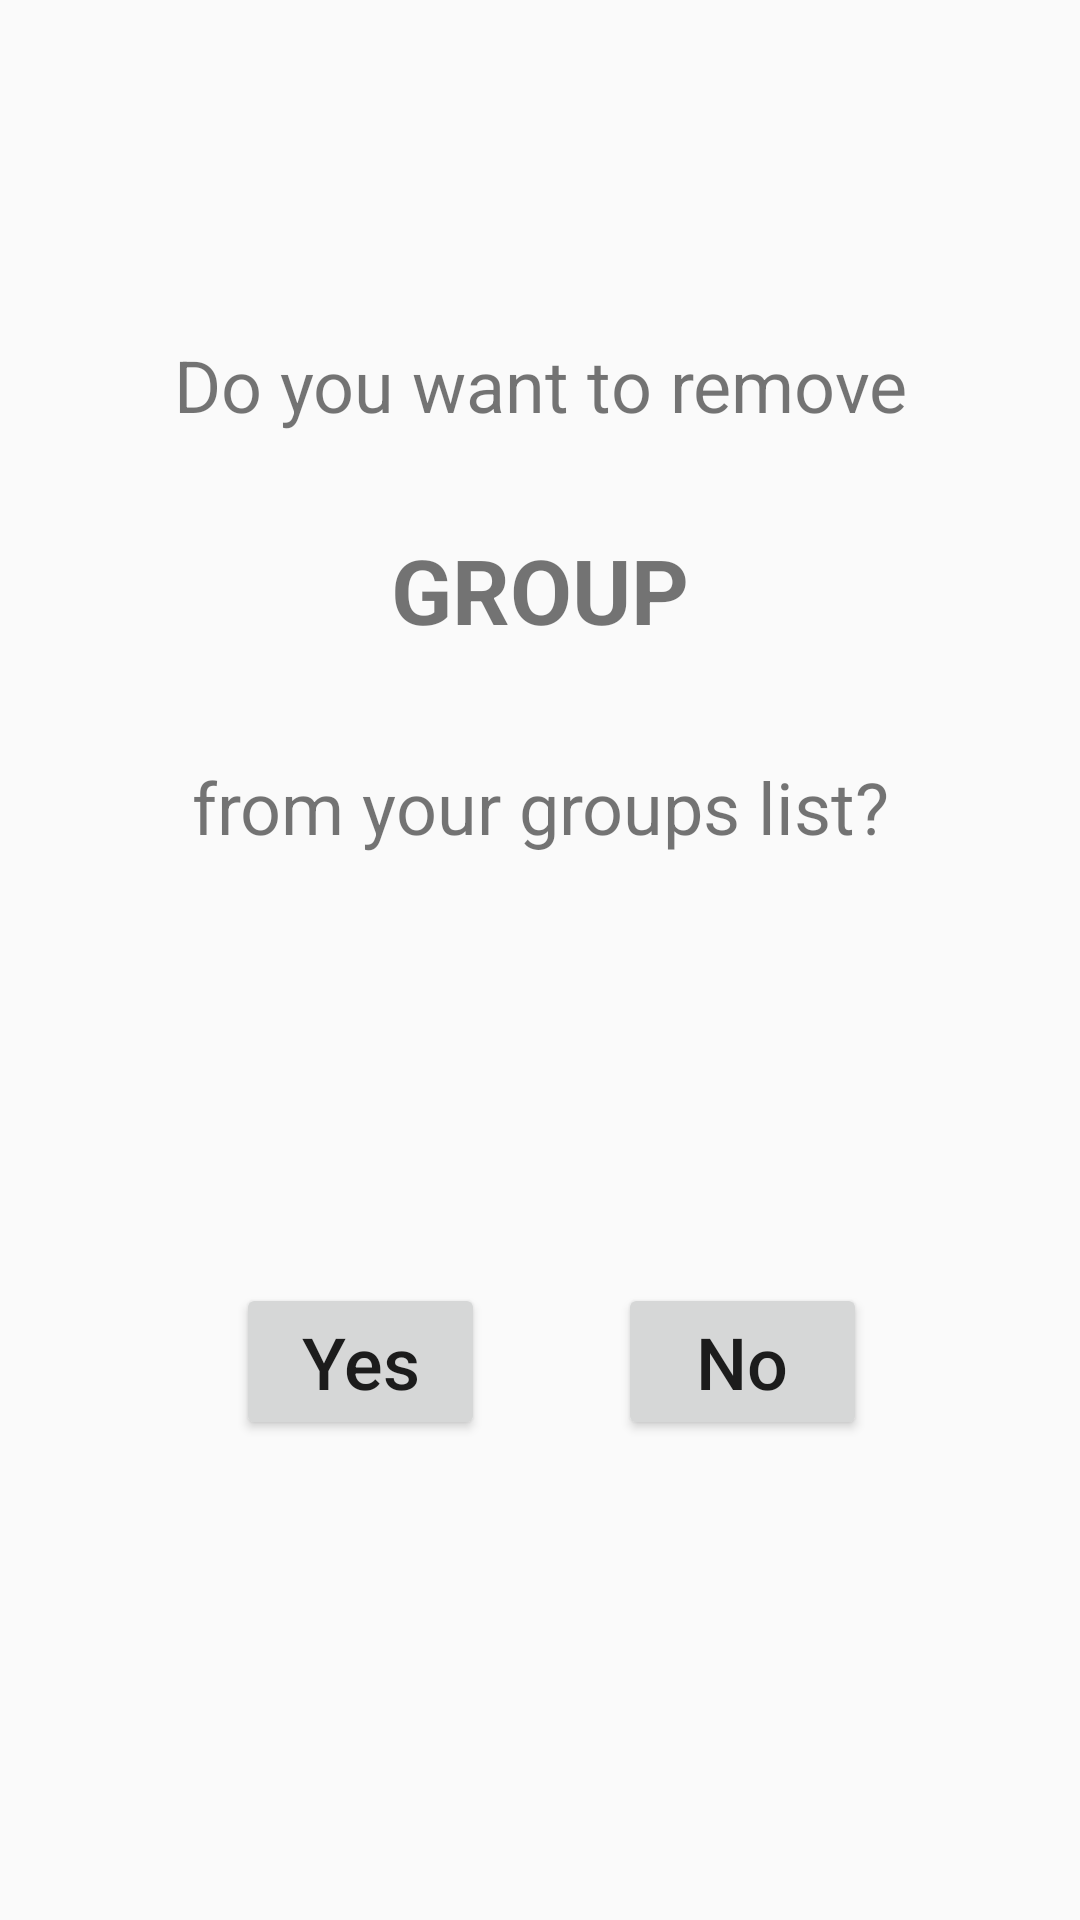

Android layout source for this screen:
<!-- AndroidManifest.xml: application theme Standard -->
<!-- res/layout/remove_group.xml -->
<?xml version="1.0" encoding="utf-8"?>
<android.support.constraint.ConstraintLayout
    xmlns:android="http://schemas.android.com/apk/res/android"
    xmlns:app="http://schemas.android.com/apk/res-auto"
    android:layout_width="match_parent"
    android:layout_height="match_parent">

    <Button
        android:id="@+id/yesGroupBtn"
        android:layout_width="83dp"
        android:layout_height="wrap_content"
        android:layout_marginStart="8dp"
        android:layout_marginLeft="8dp"
        android:layout_marginBottom="160dp"
        android:text="Yes"
        android:textAllCaps="false"
        android:textSize="24sp"
        app:layout_constraintBottom_toBottomOf="parent"
        app:layout_constraintEnd_toEndOf="parent"
        app:layout_constraintHorizontal_bias="0.263"
        app:layout_constraintStart_toStartOf="parent" />

    <Button
        android:id="@+id/noGroupBtn"
        android:layout_width="83dp"
        android:layout_height="wrap_content"
        android:layout_marginStart="8dp"
        android:layout_marginLeft="8dp"
        android:layout_marginEnd="8dp"
        android:layout_marginRight="8dp"
        android:layout_marginBottom="160dp"
        android:text="No"
        android:textAllCaps="false"
        android:textSize="24sp"
        app:layout_constraintBottom_toBottomOf="parent"
        app:layout_constraintEnd_toEndOf="parent"
        app:layout_constraintHorizontal_bias="0.367"
        app:layout_constraintStart_toEndOf="@+id/yesGroupBtn" />

    <TextView
        android:id="@+id/textView20"
        android:layout_width="wrap_content"
        android:layout_height="wrap_content"
        android:layout_marginStart="8dp"
        android:layout_marginLeft="8dp"
        android:layout_marginTop="112dp"
        android:layout_marginEnd="8dp"
        android:layout_marginRight="8dp"
        android:text="Do you want to remove"
        android:textSize="24sp"
        app:layout_constraintEnd_toEndOf="parent"
        app:layout_constraintHorizontal_bias="0.503"
        app:layout_constraintStart_toStartOf="parent"
        app:layout_constraintTop_toTopOf="parent" />

    <TextView
        android:id="@+id/groupTextView"
        android:layout_width="wrap_content"
        android:layout_height="wrap_content"
        android:layout_marginStart="8dp"
        android:layout_marginLeft="8dp"
        android:layout_marginTop="32dp"
        android:layout_marginEnd="8dp"
        android:layout_marginRight="8dp"
        android:text="GROUP"
        android:textAllCaps="false"
        android:textSize="30sp"
        android:textStyle="bold"
        app:fontFamily="sans-serif"
        app:layout_constraintEnd_toEndOf="parent"
        app:layout_constraintStart_toStartOf="parent"
        app:layout_constraintTop_toBottomOf="@+id/textView20" />

    <TextView
        android:id="@+id/textView21"
        android:layout_width="wrap_content"
        android:layout_height="wrap_content"
        android:layout_marginStart="8dp"
        android:layout_marginLeft="8dp"
        android:layout_marginTop="36dp"
        android:layout_marginEnd="8dp"
        android:layout_marginRight="8dp"
        android:text="from your groups list?"
        android:textSize="24sp"
        app:layout_constraintEnd_toEndOf="parent"
        app:layout_constraintHorizontal_bias="0.503"
        app:layout_constraintStart_toStartOf="parent"
        app:layout_constraintTop_toBottomOf="@+id/groupTextView" />

</android.support.constraint.ConstraintLayout>
<!-- resources referenced by this layout -->
<resources>
  <style name="Standard" parent="Theme.AppCompat.Light.NoActionBar">
          
          <item name="colorPrimary">@color/colorPrimary</item>
          <item name="colorPrimaryDark">@color/colorPrimaryDark</item>
          <item name="colorAccent">@color/colorAccent</item>
          <item name="GradeCenterColor">@color/Grey</item>
          
          <item name="FloatButtonColor">@color/Grey</item>
          <item name="FloatImageColor">@color/colorAccent</item>
          <item name="ButtonOuterGlow">@color/colorAccent</item>
          
          <item name="LoggOutColorBackground">@color/Grey</item>
          <item name="LoggOutColorText">@color/White</item>
      </style>
  <color name="colorPrimary">#6f6f6f</color>
  <color name="colorPrimaryDark">#2f2f2f</color>
  <color name="colorAccent">#4ae7db</color>
  <color name="Grey">#6f6f6f</color>
  <color name="White">#ffffff</color>
</resources>
